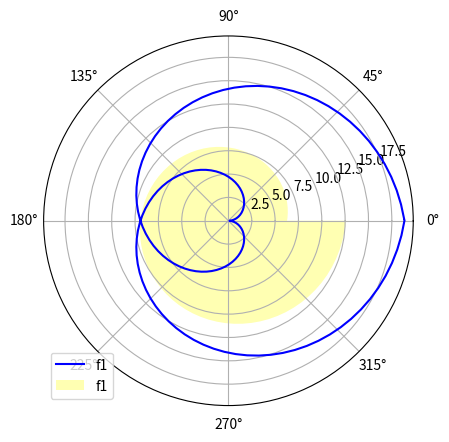

This chart was generated by the following Python code:
# - vykreslení průběhů několika funkcí
# - do polárního grafu

import matplotlib.pyplot as plt
import numpy as np

# úhel v polárním grafu
theta = np.linspace(0.01, 4 * np.pi, 150)

# první funkce: vzdálenost od středu
radius1 = theta

# druhá funkce: vzdálenost od středu
radius2 = 3 * np.abs(theta - 2 * np.pi)

ax = plt.subplot(111, projection="polar")

# vykreslit průběh první funkce
# v polárním grafu
ax.plot(theta, radius2, "b", label="f1")

# vykreslit průběh druhé funkce
# v polárním grafu
ax.fill(theta, radius1, "yellow", alpha=0.3, label="f1")

# přidání legendy
plt.legend(loc="lower left")

# zobrazení grafu
plt.show()
